2-way image classification set "noodles" from GitHub (nakam7/keras-cnn-demo); label vocabulary: ramen, udon.

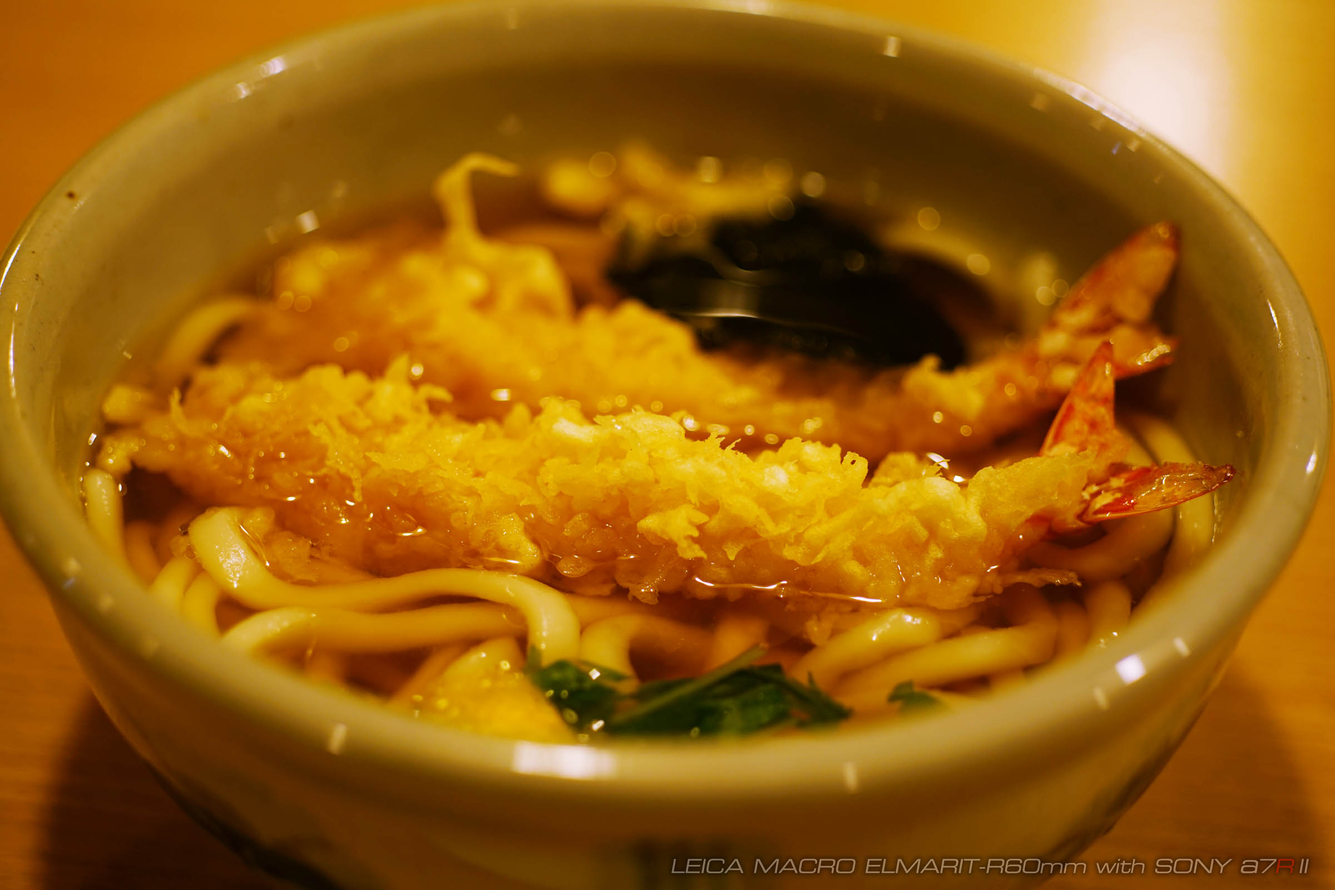
Label: udon

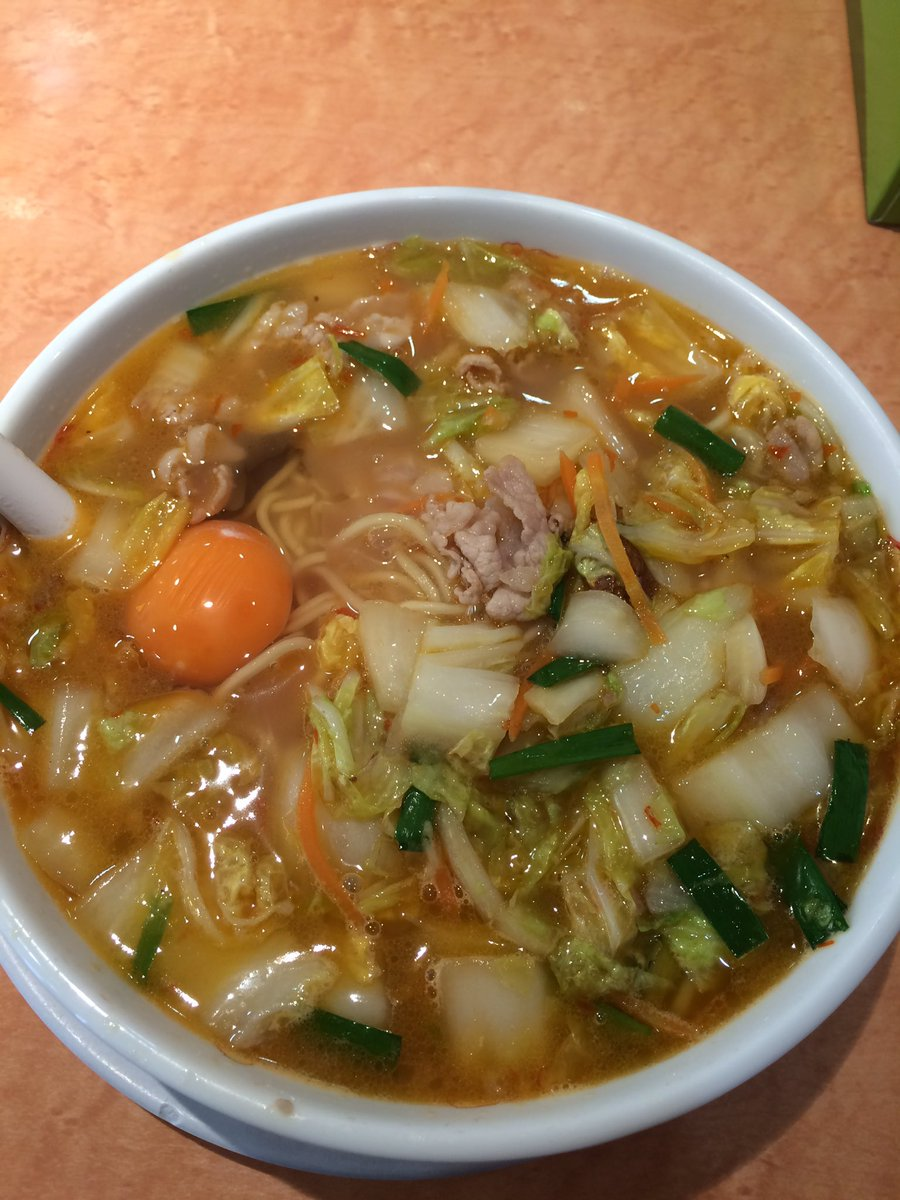
Label: ramen

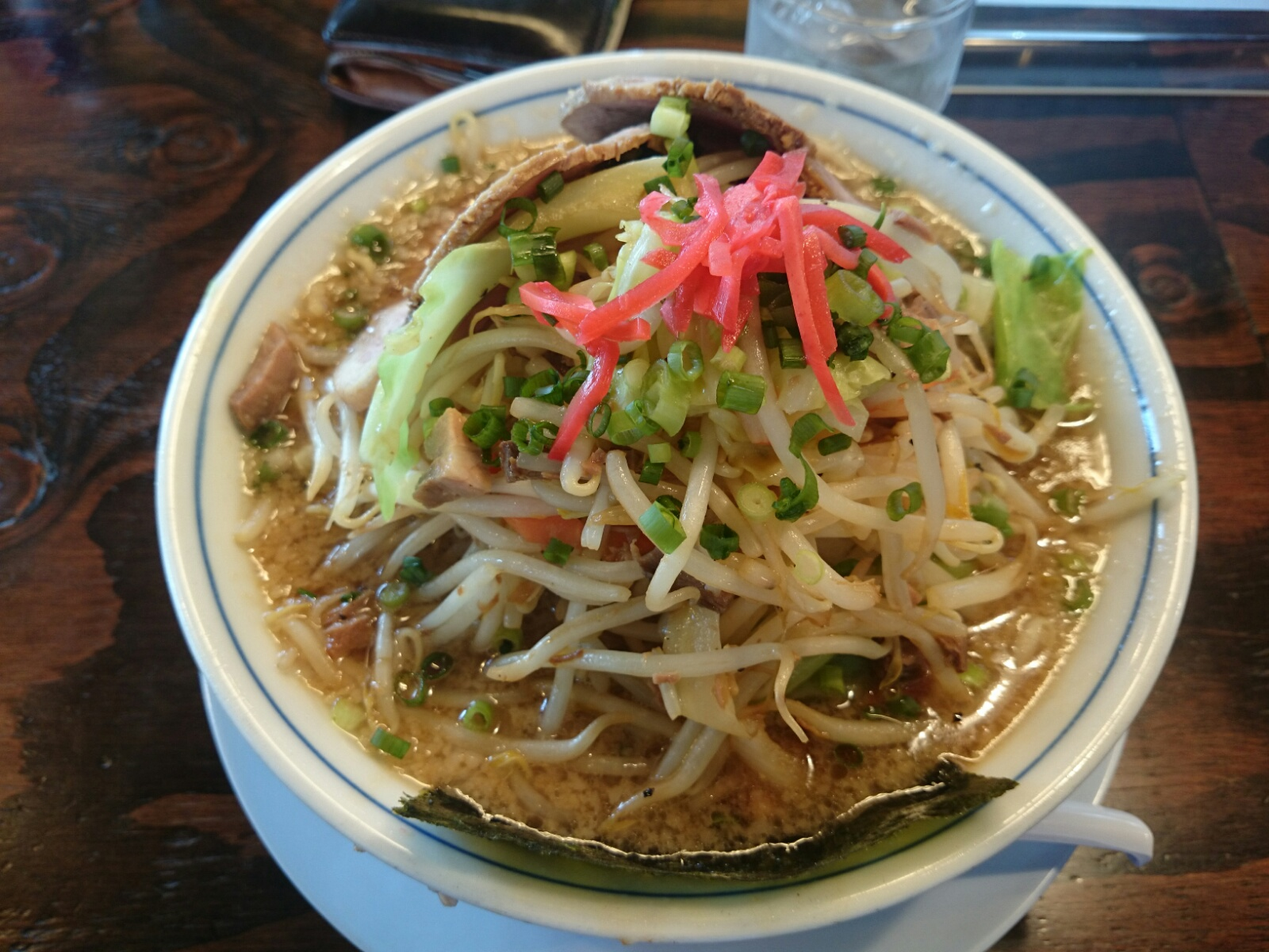
Label: ramen

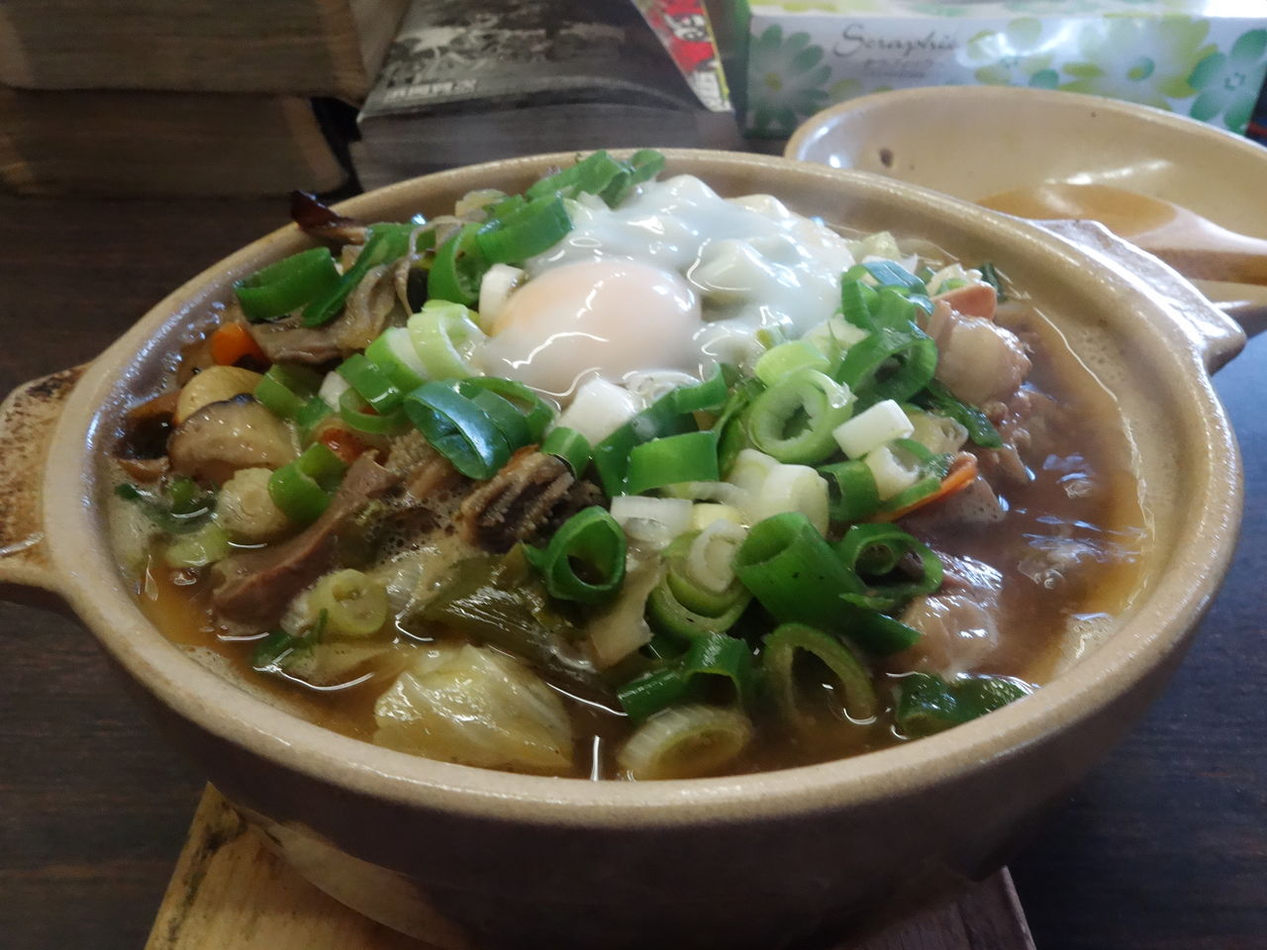
Label: udon

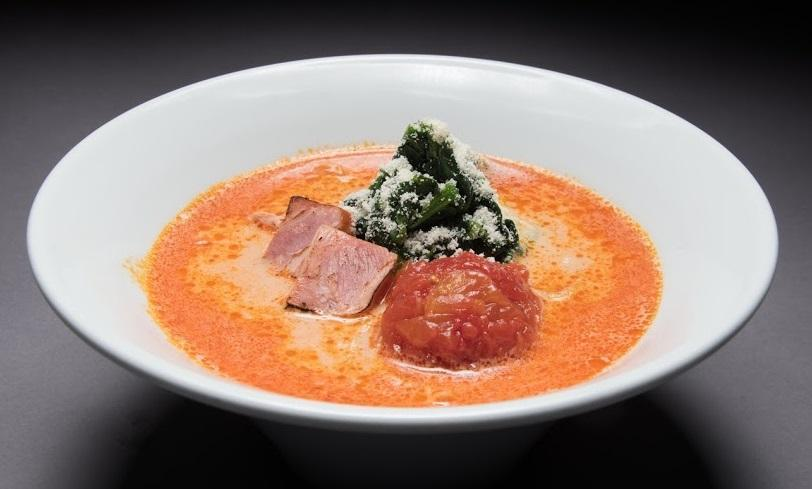
Label: ramen

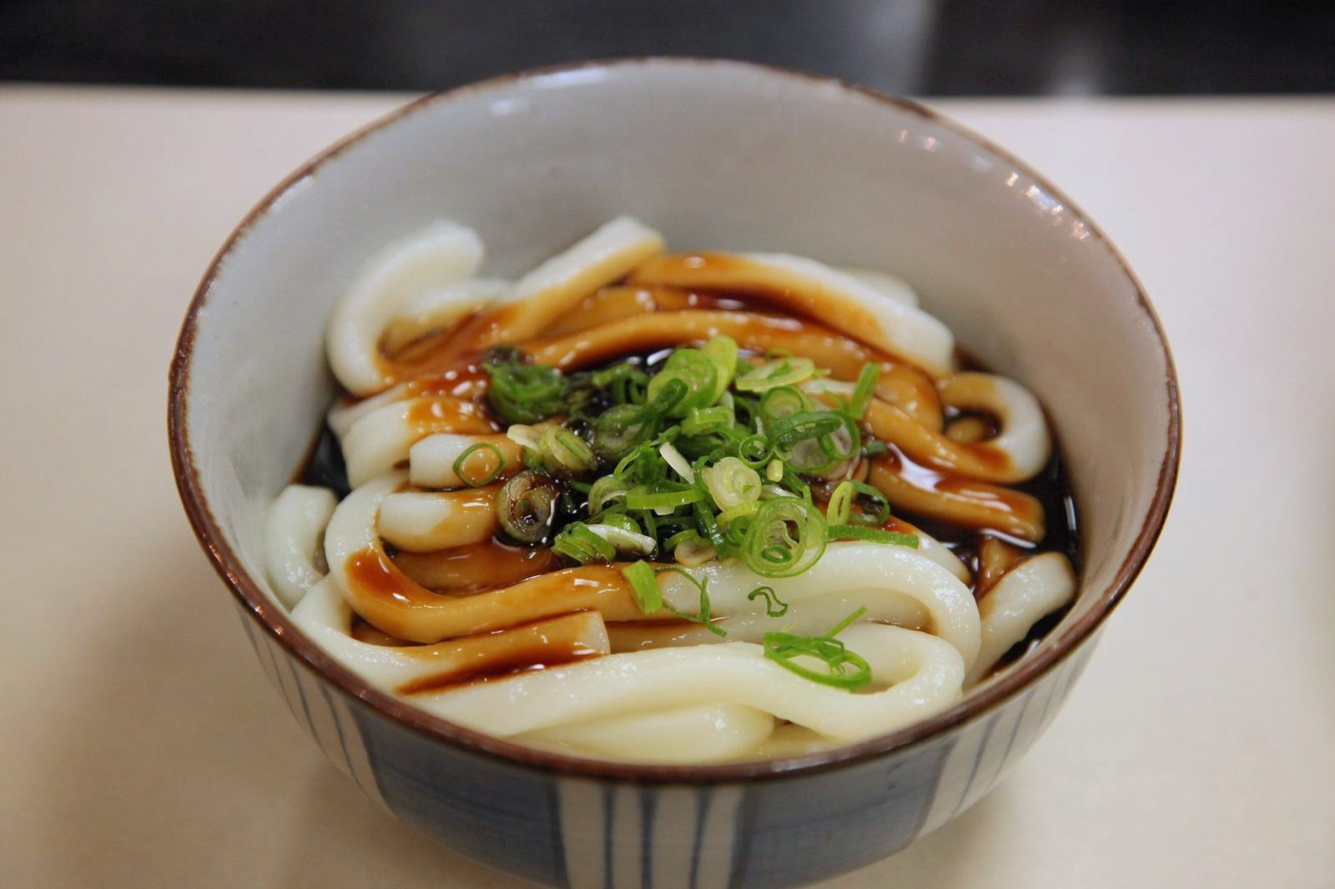
Label: udon
